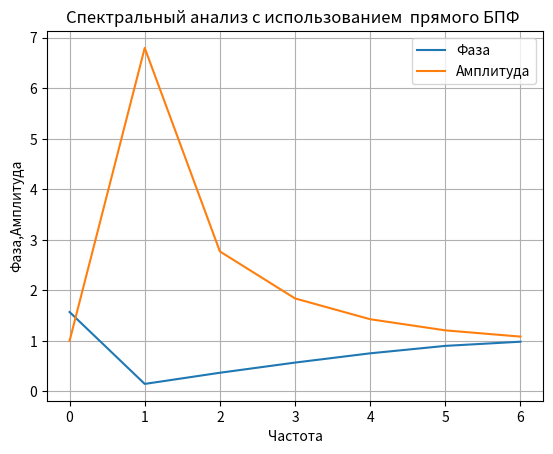
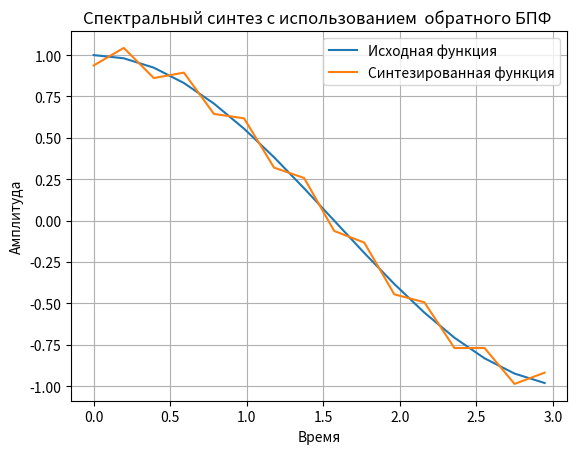

The matplotlib source for these figures, in order:
#!/usr/bin/python
# -*- coding: utf-8 -*
import matplotlib.pyplot as plt 
import numpy as np
import numpy.fft 
T=np.pi;z=T/16; m=[k*z for k in np.arange(0,16,1)];arg=[];q=[]#  16 отсчётов на период в пи
def f(t):# анализируемая функция
         if t<np.pi:
                  p=np.cos(t)
         else:
                  p=-np.cos(t)
         return p
v=[f(t) for t in m]
F=np.fft.rfft(v, n=None, axis=-1) # прямое быстрое преобразование Фурье в частотную область
A=[((F[i].real)**2+(F[i].imag)**2)**0.5 for i in np.arange(0,7,1)]#модуль амплитуды
for i in np.arange(0,7,1):# определение фазы
         if F[i].imag!=0:
                  t=(-np.tanh((F[i].real)/(F[i].imag)))
                  arg.append(t)                  
         else:
                arg.append(np.pi/2)
plt.figure()
plt.title("Спектральный анализ с использованием  прямого БПФ ")
plt.plot(np.arange(0,7,1),arg,label='Фаза')
plt.plot(np.arange(0,7,1),A,label='Амплитуда')
plt.xlabel("Частота")
plt.ylabel("Фаза,Амплитуда")
plt.legend(loc='best')
plt.grid(True)
for i in np.arange(0,9,1):
         if i<=7:
                  q.append(F[i])
         else:
                  q.append(0)
h=np.fft.irfft(q, n=None, axis=-1)# обратное быстрое преобразование Фурье во временную область
plt.figure()
plt.title("Спектральный синтез с использованием  обратного БПФ ")
plt.plot(m, v,label='Исходная функция')
plt.plot(m, h,label='Синтезированная функция')
plt.xlabel("Время")
plt.ylabel("Амплитуда")
plt.legend(loc='best')
plt.grid(True)          
plt.show()

